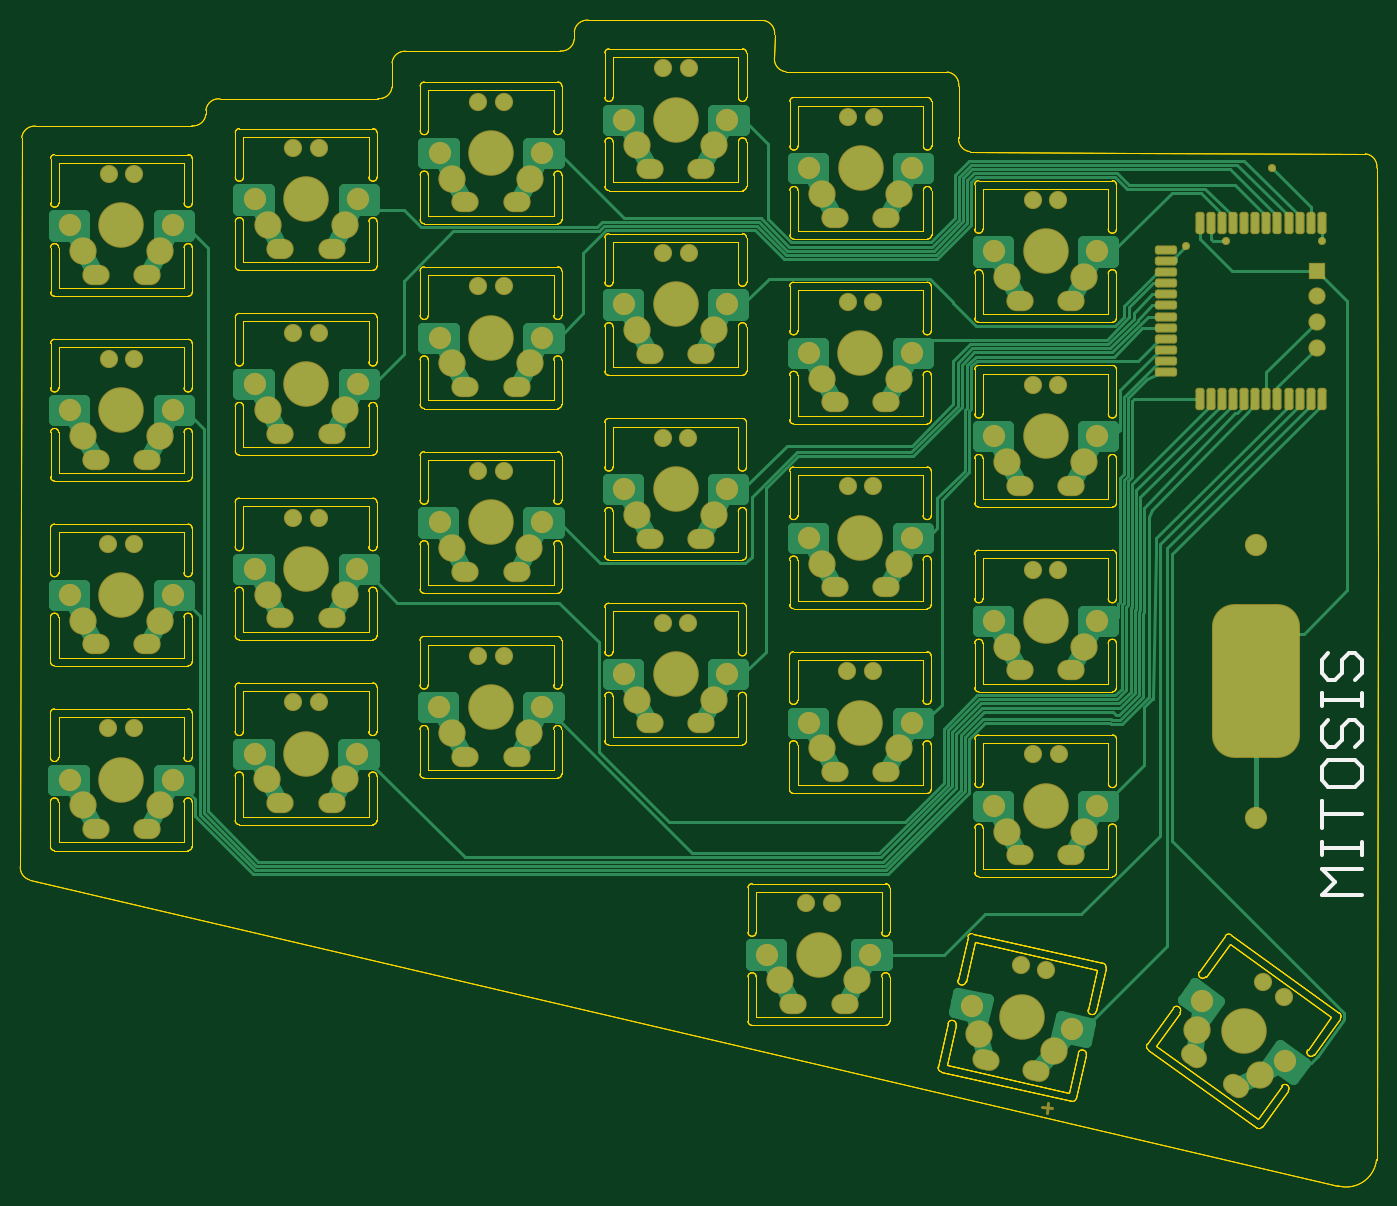
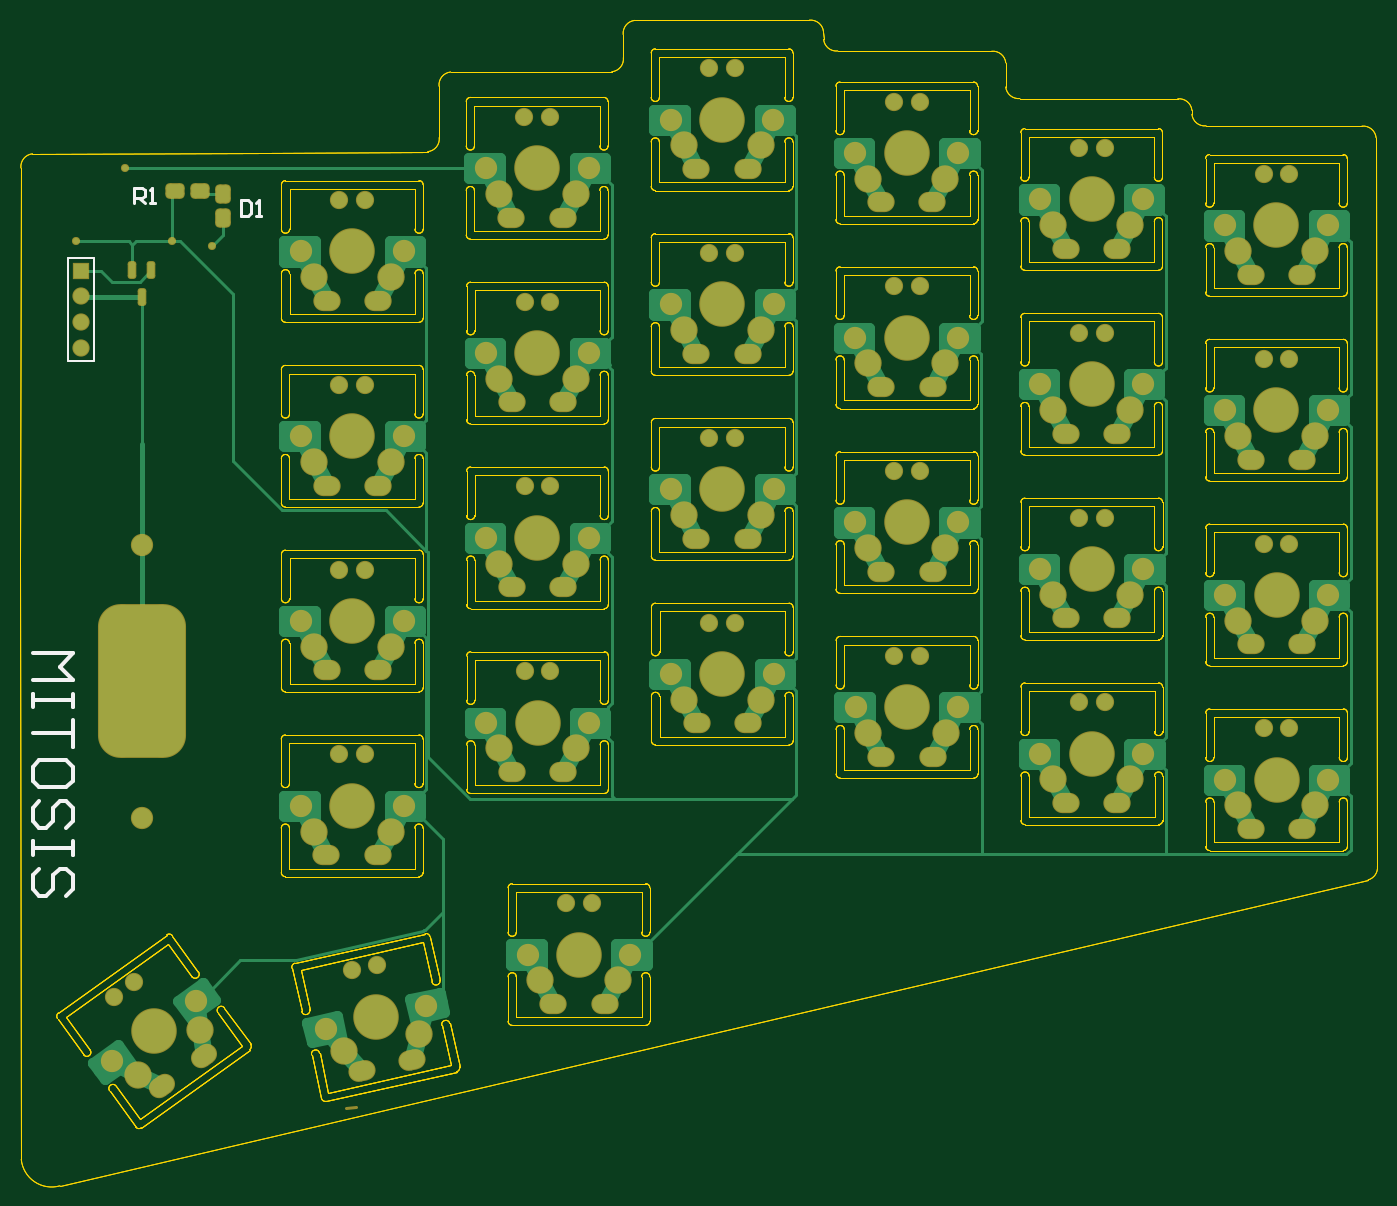
Circuit board: 9 layer files. Board 134.1 x 115.2 mm.
- bottom_copper: 27-mitosis.GBL (27243 bytes)
- bottom_silk: 27-mitosis.GBO (1685 bytes)
- paste: 27-mitosis.GBP (2022 bytes)
- bottom_mask: 27-mitosis.GBS (8245 bytes)
- outline: 27-mitosis.GKO (72329 bytes)
- top_copper: 27-mitosis.GTL (31242 bytes)
- top_silk: 27-mitosis.GTO (1141 bytes)
- paste: 27-mitosis.GTP (2123 bytes)
- top_mask: 27-mitosis.GTS (8383 bytes)

=== bottom_copper: 27-mitosis.GBL (27243 bytes, source omitted) ===
=== bottom_silk: 27-mitosis.GBO ===
G04*
G04 #@! TF.GenerationSoftware,Altium Limited,Altium Designer,23.0.1 (38)*
G04*
G04 Layer_Color=32896*
%FSLAX44Y44*%
%MOMM*%
G71*
G04*
G04 #@! TF.SameCoordinates,0B1D91C4-5DF2-49A7-A8E5-8765CD2E41FD*
G04*
G04*
G04 #@! TF.FilePolarity,Positive*
G04*
G01*
G75*
%ADD10C,0.4000*%
%ADD30C,0.2540*%
%ADD49C,0.2000*%
D10*
X1330527Y527841D02*
X1290540D01*
X1303869Y514512D01*
X1290540Y501183D01*
X1330527D01*
X1290540Y487854D02*
Y474524D01*
Y481189D01*
X1330527D01*
Y487854D01*
Y474524D01*
X1290540Y461841D02*
Y435183D01*
Y448512D01*
X1330527D01*
X1290540Y401860D02*
Y415189D01*
X1297205Y421854D01*
X1323863D01*
X1330527Y415189D01*
Y401860D01*
X1323863Y395196D01*
X1297205D01*
X1290540Y401860D01*
X1297205Y355209D02*
X1290540Y361873D01*
Y375202D01*
X1297205Y381866D01*
X1303869D01*
X1310534Y375202D01*
Y361873D01*
X1317198Y355209D01*
X1323863D01*
X1330527Y361873D01*
Y375202D01*
X1323863Y381866D01*
X1290540Y341879D02*
Y328550D01*
Y335215D01*
X1330527D01*
Y341879D01*
Y328550D01*
X1297205Y288183D02*
X1290540Y294847D01*
Y308176D01*
X1297205Y314841D01*
X1303869D01*
X1310534Y308176D01*
Y294847D01*
X1317198Y288183D01*
X1323863D01*
X1330527Y294847D01*
Y308176D01*
X1323863Y314841D01*
D30*
X1125000Y975235D02*
Y960000D01*
X1117383D01*
X1114843Y962539D01*
Y972696D01*
X1117383Y975235D01*
X1125000D01*
X1109765Y960000D02*
X1104687D01*
X1107226D01*
Y975235D01*
X1109765Y972696D01*
X1230000Y972500D02*
Y987735D01*
X1222383D01*
X1219843Y985196D01*
Y980117D01*
X1222383Y977578D01*
X1230000D01*
X1224922D02*
X1219843Y972500D01*
X1214765D02*
X1209687D01*
X1212226D01*
Y987735D01*
X1214765Y985196D01*
D49*
X1269800Y816900D02*
X1295200D01*
Y918500D01*
X1269800Y816900D02*
Y918500D01*
X1295200D01*
M02*

=== paste: 27-mitosis.GBP (2022 bytes, source withheld) ===
=== bottom_mask: 27-mitosis.GBS (8245 bytes, source omitted) ===
=== outline: 27-mitosis.GKO (72329 bytes, source omitted) ===
=== top_copper: 27-mitosis.GTL (31242 bytes, source omitted) ===
=== top_silk: 27-mitosis.GTO ===
G04*
G04 #@! TF.GenerationSoftware,Altium Limited,Altium Designer,23.0.1 (38)*
G04*
G04 Layer_Color=65535*
%FSLAX44Y44*%
%MOMM*%
G71*
G04*
G04 #@! TF.SameCoordinates,0B1D91C4-5DF2-49A7-A8E5-8765CD2E41FD*
G04*
G04*
G04 #@! TF.FilePolarity,Positive*
G04*
G01*
G75*
%ADD10C,0.4000*%
D10*
X1287513Y355342D02*
Y382000D01*
Y368671D01*
X1327500D01*
X1287513Y415322D02*
Y401993D01*
X1294177Y395329D01*
X1320836D01*
X1327500Y401993D01*
Y415322D01*
X1320836Y421987D01*
X1294177D01*
X1287513Y415322D01*
X1294177Y461974D02*
X1287513Y455309D01*
Y441980D01*
X1294177Y435316D01*
X1300842D01*
X1307507Y441980D01*
Y455309D01*
X1314171Y461974D01*
X1320836D01*
X1327500Y455309D01*
Y441980D01*
X1320836Y435316D01*
X1287513Y475303D02*
Y488632D01*
Y481967D01*
X1327500D01*
Y475303D01*
Y488632D01*
Y288342D02*
X1287513D01*
X1300842Y301671D01*
X1287513Y315000D01*
X1327500D01*
X1287513Y328329D02*
Y341658D01*
Y334993D01*
X1327500D01*
Y328329D01*
Y341658D01*
X1294177Y528000D02*
X1287513Y521335D01*
Y508006D01*
X1294177Y501342D01*
X1300842D01*
X1307507Y508006D01*
Y521335D01*
X1314171Y528000D01*
X1320836D01*
X1327500Y521335D01*
Y508006D01*
X1320836Y501342D01*
M02*

=== paste: 27-mitosis.GTP (2123 bytes, source withheld) ===
=== top_mask: 27-mitosis.GTS (8383 bytes, source omitted) ===
